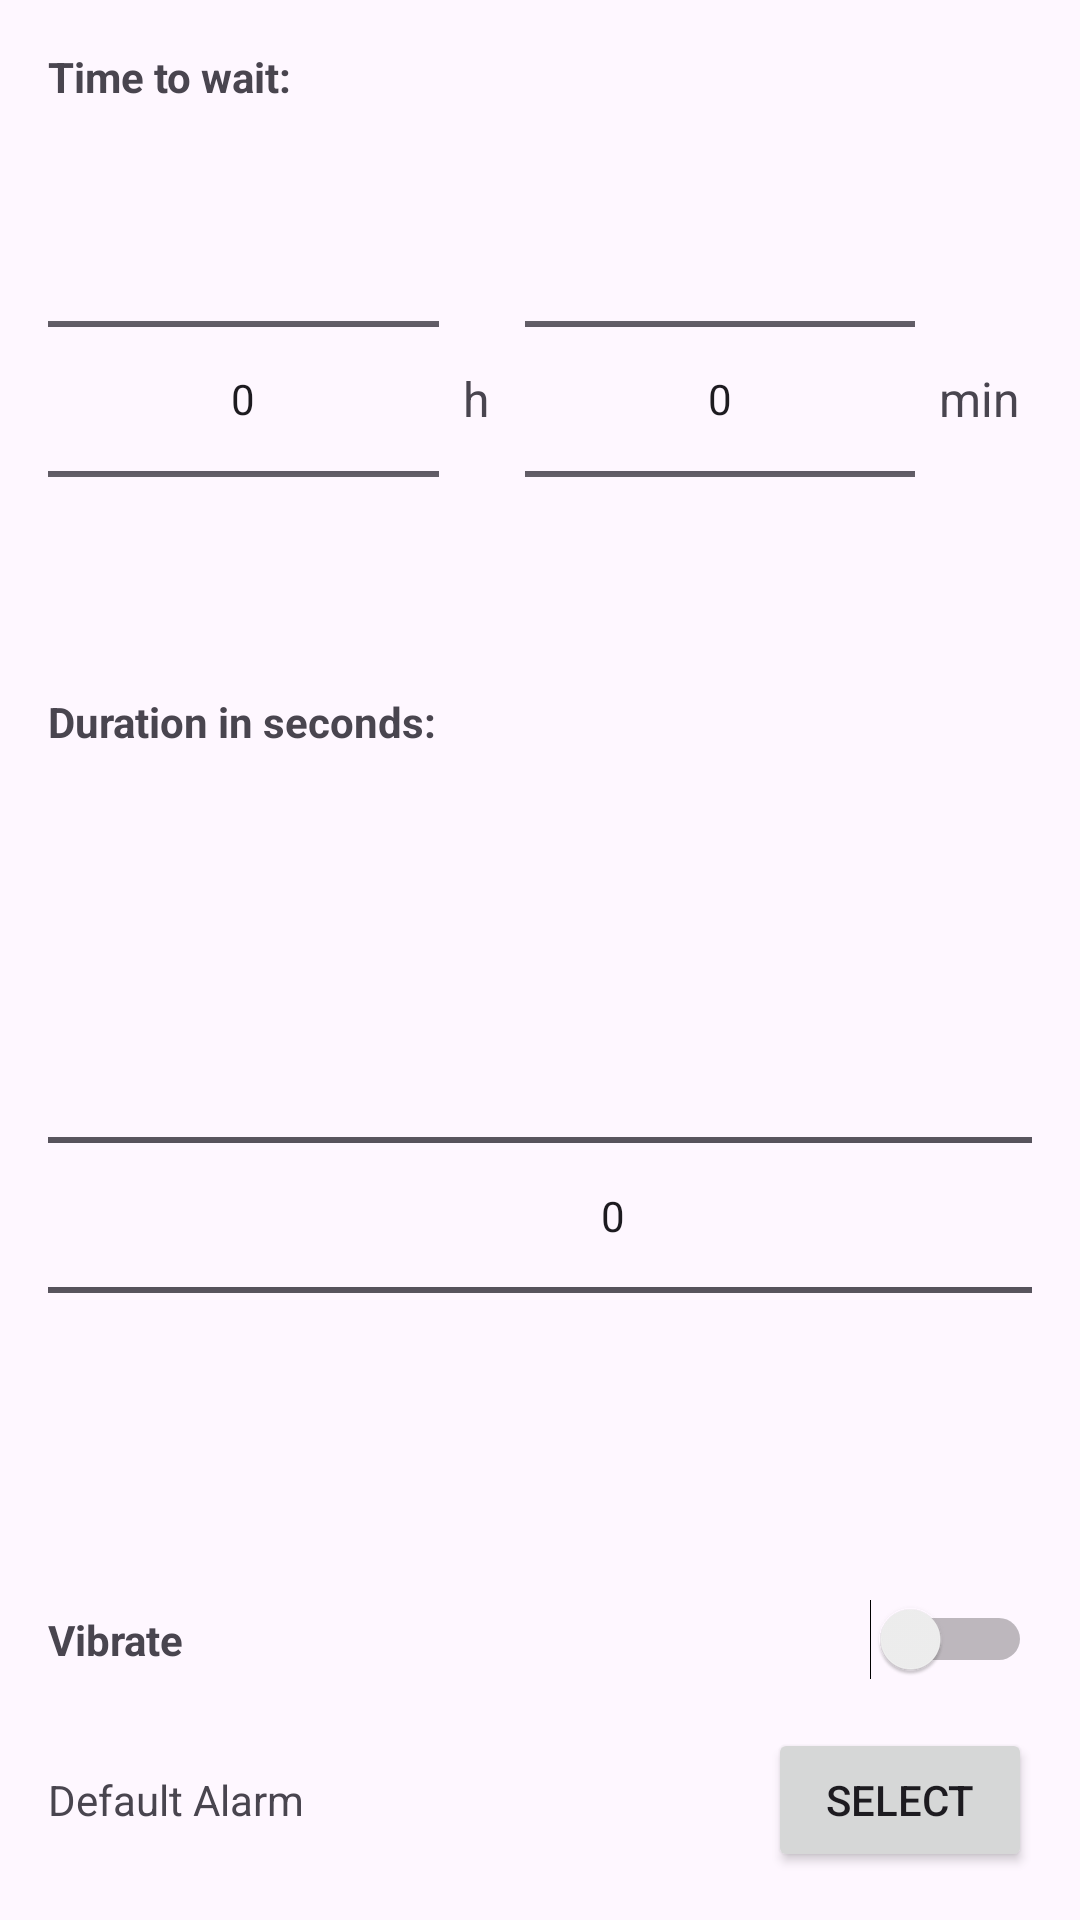

Here is an Android app screen rendered from its layout file. Give the layout XML and the strings, colors and styles it references.
<!-- AndroidManifest.xml: application theme Theme.ZzPal -->
<!-- res/layout/dialog_new_alarm_elapsed.xml -->
<?xml version="1.0" encoding="utf-8"?>
<LinearLayout xmlns:android="http://schemas.android.com/apk/res/android"
    android:layout_width="match_parent"
    android:layout_height="wrap_content"
    android:orientation="vertical"
    android:padding="16dp">

    <TextView
        android:layout_width="match_parent"
        android:layout_height="wrap_content"
        android:text="Time to wait:"
        android:textStyle="bold" />

    <LinearLayout
        android:layout_width="match_parent"
        android:layout_height="wrap_content"
        android:orientation="horizontal"
        android:gravity="center"
        android:layout_marginTop="8dp">

        <NumberPicker
            android:id="@+id/numberPickerHours"
            android:layout_width="match_parent"
            android:layout_height="wrap_content"
            android:layout_weight="2"
             />

        <TextView
            android:layout_width="wrap_content"
            android:layout_height="wrap_content"
            android:text=" h  "
            android:textSize="16sp"
            android:layout_marginHorizontal="4dp" />

        <NumberPicker
            android:id="@+id/numberPickerMinutes"
            android:layout_width="match_parent"
            android:layout_height="wrap_content"
            android:layout_weight="2"
             />

        <TextView
            android:layout_width="wrap_content"
            android:layout_height="wrap_content"
            android:text=" min"
            android:textSize="16sp"
            android:layout_marginHorizontal="4dp" />

    </LinearLayout>

    <TextView
        android:layout_width="match_parent"
        android:layout_height="wrap_content"
        android:layout_weight="1"
        android:layout_marginTop="8dp"
        android:text="Duration in seconds:"
        android:textStyle="bold" />

    <NumberPicker
        android:id="@+id/numberPickerDuration"
        android:layout_width="377dp"
        android:layout_height="wrap_content"
        android:layout_weight="1"
         />


    <LinearLayout
        android:layout_width="match_parent"
        android:layout_height="wrap_content"
        android:orientation="horizontal"
        android:layout_marginTop="16dp"
        android:gravity="center_vertical">

        <TextView
            android:layout_width="0dp"
            android:layout_height="wrap_content"
            android:layout_weight="1"
            android:text="Vibrate"
            android:textStyle="bold" />

        <Switch
            android:id="@+id/switchVibrate"
            android:layout_width="wrap_content"
            android:layout_height="wrap_content" />

    </LinearLayout>

    <LinearLayout
        android:layout_width="match_parent"
        android:layout_height="wrap_content"
        android:orientation="horizontal"
        android:layout_marginTop="16dp"
        android:gravity="center_vertical">

        <TextView
            android:id="@+id/textViewAudioSelection_e"
            android:layout_width="0dp"
            android:layout_height="wrap_content"
            android:layout_weight="1"
            android:text="Default Alarm"
            android:ellipsize="end"
            android:maxLines="1" />

        <Button
            android:id="@+id/buttonSelectAudio"
            android:layout_width="wrap_content"
            android:layout_height="wrap_content"
            android:text="Select" />

    </LinearLayout>

</LinearLayout>
<!-- resources referenced by this layout -->
<resources>
  <style name="Theme.ZzPal" parent="Base.Theme.ZzPal" />
  <style name="Base.Theme.ZzPal" parent="Theme.Material3.DayNight.NoActionBar">
          
          
      </style>
</resources>
